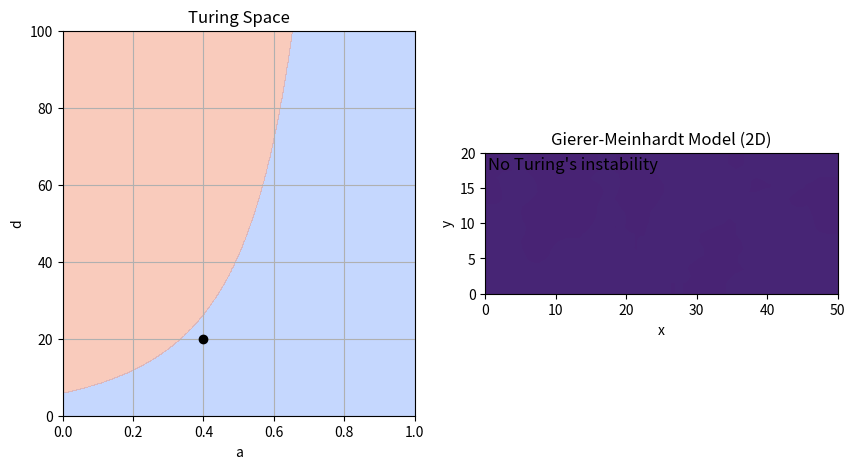

Write the Python code that produced this figure.
from typing import Tuple

import matplotlib.animation as animation
import matplotlib.pyplot as plt
import numpy as np
from matplotlib.axes import Axes
from matplotlib.backend_bases import MouseEvent


def gierer_meinhardt_ode(
    t: float,
    uv: np.ndarray,
    gamma: float = 1,
    a: float = 0.40,
    b: float = 1.00,
    d: float = 30,
    dx: float = 1,
) -> np.ndarray:
    """PDEs for the Gierer-Meinhardt model in 1D

    Parameters
    ----------
    t : float
        Time variable (not used in the function)
    uv : np.ndarray
        Array containing the concentrations of u and v
    gamma : float
        Reaction rate parameter, by default 1
    a : float
        Reaction rate parameter, by default 0.40
    b : float
        Reaction rate parameter, by default 1.00
    d : float
        Diffusion rate parameter of v, by default 30
    dx : float
        Spatial step size, by default 1

    Returns
    -------
    np.ndarray
        Array containing the time derivatives of u and v
    """
    # Compute the Laplacian via finite differences
    lap = -4 * uv

    # Immediate neighbors (up, down, left, right)
    lap += np.roll(uv, shift=1, axis=1)  # up
    lap += np.roll(uv, shift=-1, axis=1)  # down
    lap += np.roll(uv, shift=1, axis=2)  # left
    lap += np.roll(uv, shift=-1, axis=2)  # right
    lap /= dx**2

    # Extract the matrices for u and v
    u, v = uv
    lu, lv = lap

    # Compute the ODEs
    f = a - b * u + u**2 / (v)
    g = u**2 - v
    du_dt = lu + gamma * f  # D1 = 1
    dv_dt = d * lv + gamma * g  # D2= d
    return np.array([du_dt, dv_dt])


def gierer_meinhardt_fixed_point(a: float = 0.40, b: float = 1.00) -> np.ndarray:
    """Compute the fixed point of the Gierer-Meinhardt model."""
    # The fixed point is given by f(u*, v*) = 0 and g(u*, v*) = 0
    # We can solve this system of equations analytically
    u = (1 + a) / b
    v = u**2
    return np.array([u, v])


def giere_meinhardt_derivative(
    u: float, v: float, b: float = 1.00
) -> Tuple[float, float, float, float]:
    """Compute the derivatives of the Gierer-Meinhardt model."""
    fu = -b + 2 * u / v
    fv = -(u**2) / v**2
    gu = 2 * u
    gv = -1.0
    return fu, fv, gu, gv


def is_turing_instability(a: float = 0.40, b: float = 1.00, d: float = 30) -> bool:
    """Check if the conditions for Turing instability are met."""
    # Compute the fixed point
    u_star, v_star = gierer_meinhardt_fixed_point(a, b)
    # Evaluate the derivatives at the fixed point
    fu, fv, gu, gv = giere_meinhardt_derivative(u_star, v_star, b)
    # Compute the determinant of the Jacobian
    nabla = fu * gv - fv * gu
    # Check the conditions
    cond1 = (fu + gv) < 0  # Trace of the Jacobian
    cond2 = nabla > 0  # Determinant of the Jacobian
    cond3 = (gv + d * fu) > (2 * np.sqrt(d) * np.sqrt(nabla))
    return cond1 & cond2 & cond3


def find_unstable_spatial_modes(
    a: float = 0.40,
    b: float = 1.00,
    d: float = 30.0,
    gamma: float = 1.0,
    length_x: float = 20.0,
    length_y: float = 50.0,
    num_modes: int = 10,
    boundary_conditions: str = "neumann",
) -> np.ndarray:
    """
    Find the leading spatial modes (wavenumbers) from linear stability analysis.

    Parameters
    ----------
    a : float
        Reaction parameter a.
    b : float
        Reaction parameter b.
    d : float
        Diffusion coefficient for v (D2).
    length_x : float
        L1 domain length.
    length_y : float
        L2 domain length.
    num_modes : int
        Number of wavenumbers (modes) to sample in [0, num_modes].
    boundary_conditions : str
        Boundary conditions to apply. Either 'neumann' or 'periodic'.

    Returns
    -------
    np.ndarray
        Array with the indices of the unstable modes, from largest to smallest.
    """
    # Compute the fixed point
    u_star, v_star = gierer_meinhardt_fixed_point(a, b)
    # Evaluate the derivatives at the fixed point
    fu, fv, gu, gv = giere_meinhardt_derivative(u_star, v_star, b)

    # For Neumann BC on [0,L], modes k_n = (n*pi)/L
    # We will check n=0,...,num_modes-1
    n_values = np.arange(num_modes)
    max_eigs = np.zeros((num_modes, num_modes))

    for x in n_values:
        for y in n_values:
            if boundary_conditions == "neumann":
                # For a 1D domain of length L with Neumann boundaries,
                # possible modes are k = n*pi/L, n = 0,1,2,...
                lambda_x = -((x * np.pi / length_x) ** 2)
                lambda_y = -((y * np.pi / length_y) ** 2)
            elif boundary_conditions == "periodic":
                lambda_x = -(((x + 1) * np.pi / length_x) ** 2)
                lambda_y = -(((y + 1) * np.pi / length_y) ** 2)
            else:
                raise ValueError(
                    "Invalid boundary_conditions value. Use 'neumann' or 'periodic'."
                )
            # Compute the eigenvalues of the Jacobian matrix
            a_n = np.array(
                [
                    [gamma * fu + lambda_x + lambda_y, gamma * fv],
                    [gamma * gu, gamma * gv + d * (lambda_x + lambda_y)],
                ]
            )
            sigma1, sigma2 = np.linalg.eigvals(a_n)
            # Discard complex part
            sigma1, sigma2 = sigma1.real, sigma2.real
            max_eigs[x, y] = max(sigma1, sigma2)

    # Sort indices from largest to smallest eigenvalue
    sorted_indices = np.argsort(max_eigs.flatten())[::-1]
    # Filter the positive eigenvalues
    unstable_modes = sorted_indices[max_eigs.flatten()[sorted_indices] > 0]
    # Turn the indices into tuples (x, y)
    unstable_modes = [
        (x, y) for x in unstable_modes // num_modes for y in unstable_modes % num_modes
    ]

    return unstable_modes


def animate_simulation(
    gamma: float = 1,
    b: float = 1.00,
    dx: float = 1.0,
    dt: float = 0.001,
    anim_speed: int = 100,
    length_x: int = 20,
    length_y: int = 50,
    seed: int = 0,
    boundary_conditions: str = "neumann",
):
    """Animate the simulation of the Gierer-Meinhardt model in 1D

    Parameters
    ----------
    dt : float, optional
        Time step size, by default 0.001
    dx : float, optional
        Spatial step size, by default 0.5
    anim_speed : int, optional
        Number of iterations per frame, by default 10
    length_x : float
        L1 domain length, by default 20
    length_y : float
        L2 domain length, by default 50
    seed : int, optional
        Random seed for reproducibility, by default 0
    boundary_conditions : str, optional
        Boundary conditions to apply, by default "neumann"
    """
    # Initialize some variables - Can be modified by the user
    a = 0.40
    d = 20

    # Fix the random seed for reproducibility
    np.random.seed(seed)

    # Compute the number of points in the 2D domain
    lenx = int(length_x / dx)
    leny = int(length_y / dx)

    # Initialize the u and v fields
    uv = np.ones((2, lenx, leny))
    # Add 1% amplitude additive noise, to break the symmetry
    uv += uv * np.random.randn(2, lenx, leny) / 100

    # ------------------------------------------------------------------------ #
    # INITIALIZE PLOT
    # ------------------------------------------------------------------------ #

    # Create a canvas
    fig, axs = plt.subplots(figsize=(10, 5), nrows=1, ncols=2)
    ax_ad: Axes = axs[0]  # a vs d
    ax_uv: Axes = axs[1]  # U vs V

    # ------------------------------------------------------------------------ #
    # A-D PLANE
    # ------------------------------------------------------------------------ #

    # In this plane, we will plot the Turing instability conditions
    # The function we designed can work with arrays, so we will create a
    # meshgrid to compute the Turing instability in the entire plane
    arr_a = np.linspace(0, 1, 1000)
    arr_d = np.linspace(0, 100, 1000)
    mesh_a, mesh_d = np.meshgrid(arr_a, arr_d)
    mask_turing = is_turing_instability(mesh_a, b, mesh_d)

    # The following matplotlib function will plot the Turing instability region
    # We use a contour plot to show the region where the conditions are met
    ax_ad.contourf(mesh_a, mesh_d, mask_turing, cmap="coolwarm", alpha=0.5)

    # We also plot a point, that can be moved by the user
    (plot_adpoint,) = ax_ad.plot([a], [d], color="black", marker="o")

    ax_ad.grid(True)
    ax_ad.set_xlabel("a")
    ax_ad.set_ylabel("d")
    ax_ad.set_title("Turing Space")

    # ------------------------------------------------------------------------ #
    # U-V PLANE
    # ------------------------------------------------------------------------ #

    # Dynamic elements: image and text
    im = ax_uv.imshow(
        uv[1],
        interpolation="bilinear",
        vmin=0,
        vmax=10,
        origin="lower",
        extent=[0, length_y, 0, length_x],
    )
    # Initialize text objects to display the leading spatial modes
    plot_text = ax_uv.text(
        0.02 * length_x,
        0.39 * length_y,
        "No Turing's instability",
        fontsize=12,
        verticalalignment="top",
    )
    plot_text2 = ax_uv.text(
        0.02 * length_x,
        0.34 * length_y,
        "Click to change initial conditions",
        fontsize=12,
        verticalalignment="top",
    )

    # Static elements: Plot limits, title and labels
    ax_uv.set_xlabel("x")
    ax_uv.set_ylabel("y")
    ax_uv.set_title("Gierer-Meinhardt Model (2D)")

    # ------------------------------------------------------------------------ #
    # ANIMATION
    # ------------------------------------------------------------------------ #

    # This function will be called at each frame of the animation, updating the line objects

    def animate(frame: int, unstable_modes: list):
        # Access the variables from the outer scope
        nonlocal a, d, uv

        # Iterate the simulation as many times as the animation speed
        # We use the Euler's method to integrate the ODEs
        # We cannot use solve_ivp because we must impose the boundary conditions
        # at each iteration
        for _ in range(anim_speed):
            dudt = gierer_meinhardt_ode(0, uv, gamma=gamma, a=a, b=b, d=d, dx=dx)
            uv = uv + dudt * dt
            # The simulation may explode if the time step is too large
            # When this happens, we raise an error and stop the simulation
            if np.isnan(uv).any():
                raise ValueError("Simulation exploded. Reduce dt or increase dx.")
            # Apply boundary conditions
            if boundary_conditions == "neumann":
                # Neumann - zero flux boundary conditions
                uv[:, 0, :] = uv[:, 1, :]
                uv[:, -1, :] = uv[:, -2, :]
                uv[:, :, 0] = uv[:, :, 1]
                uv[:, :, -1] = uv[:, :, -2]
            elif boundary_conditions == "periodic":
                # Periodic conditions are already implemented in the laplacian function
                pass
            else:
                raise ValueError(
                    "Invalid boundary_conditions value. Use 'neumann' or 'periodic'."
                )

        # Update the displayed image
        im.set_array(uv[1])
        plot_adpoint.set_data([a], [d])
        if len(unstable_modes) == 0:
            plot_text.set_text("No Turing's instability")
            plot_text2.set_text("")
        else:
            plot_text.set_text(f"Leading spatial mode: {unstable_modes[0]}")
            ls_modes = ", ".join(map(str, unstable_modes[1:4]))
            plot_text2.set_text(f"Unstable modes: {ls_modes}")

        # The function must return an iterable with all the artists that have changed
        return [im, plot_adpoint, plot_text, plot_text2]

    ani = animation.FuncAnimation(fig, animate, fargs=([],), interval=1, blit=True)

    # ------------------------------------------------------------------------ #
    # INTERACTION
    # ------------------------------------------------------------------------ #

    # We define a function that will be called when the user clicks on the plot
    # It will update the initial conditions and restart the animation

    def update_simulation(event: MouseEvent):
        # Access the a and d variables from the outer scope and modify them
        nonlocal a, d, uv

        # The click only works if it is inside the phase plane or stability diagram
        if event.inaxes == ax_ad:
            a = event.xdata
            d = event.ydata
        else:
            return

        # Reset to a constant line
        uv = np.ones((2, lenx, leny)) * uv.mean()
        # Add 1% amplitude additive noise, to break the symmetry
        uv += uv * np.random.randn(lenx, leny) / 100

        unstable_modes = find_unstable_spatial_modes(
            a=a,
            b=b,
            d=d,
            gamma=gamma,
            length_x=length_x,
            length_y=length_y,
            boundary_conditions=boundary_conditions,
        )

        # Stop the current animation, reset the frame sequence, and start a new animation
        ani.event_source.stop()
        ani.frame_seq = ani.new_frame_seq()
        ani._args = (unstable_modes,)
        ani.event_source.start()

    # Connect the click event to the update function
    fig.canvas.mpl_connect("button_press_event", update_simulation)

    # Show the interactive plot
    plt.show()


if __name__ == "__main__":
    animate_simulation()
